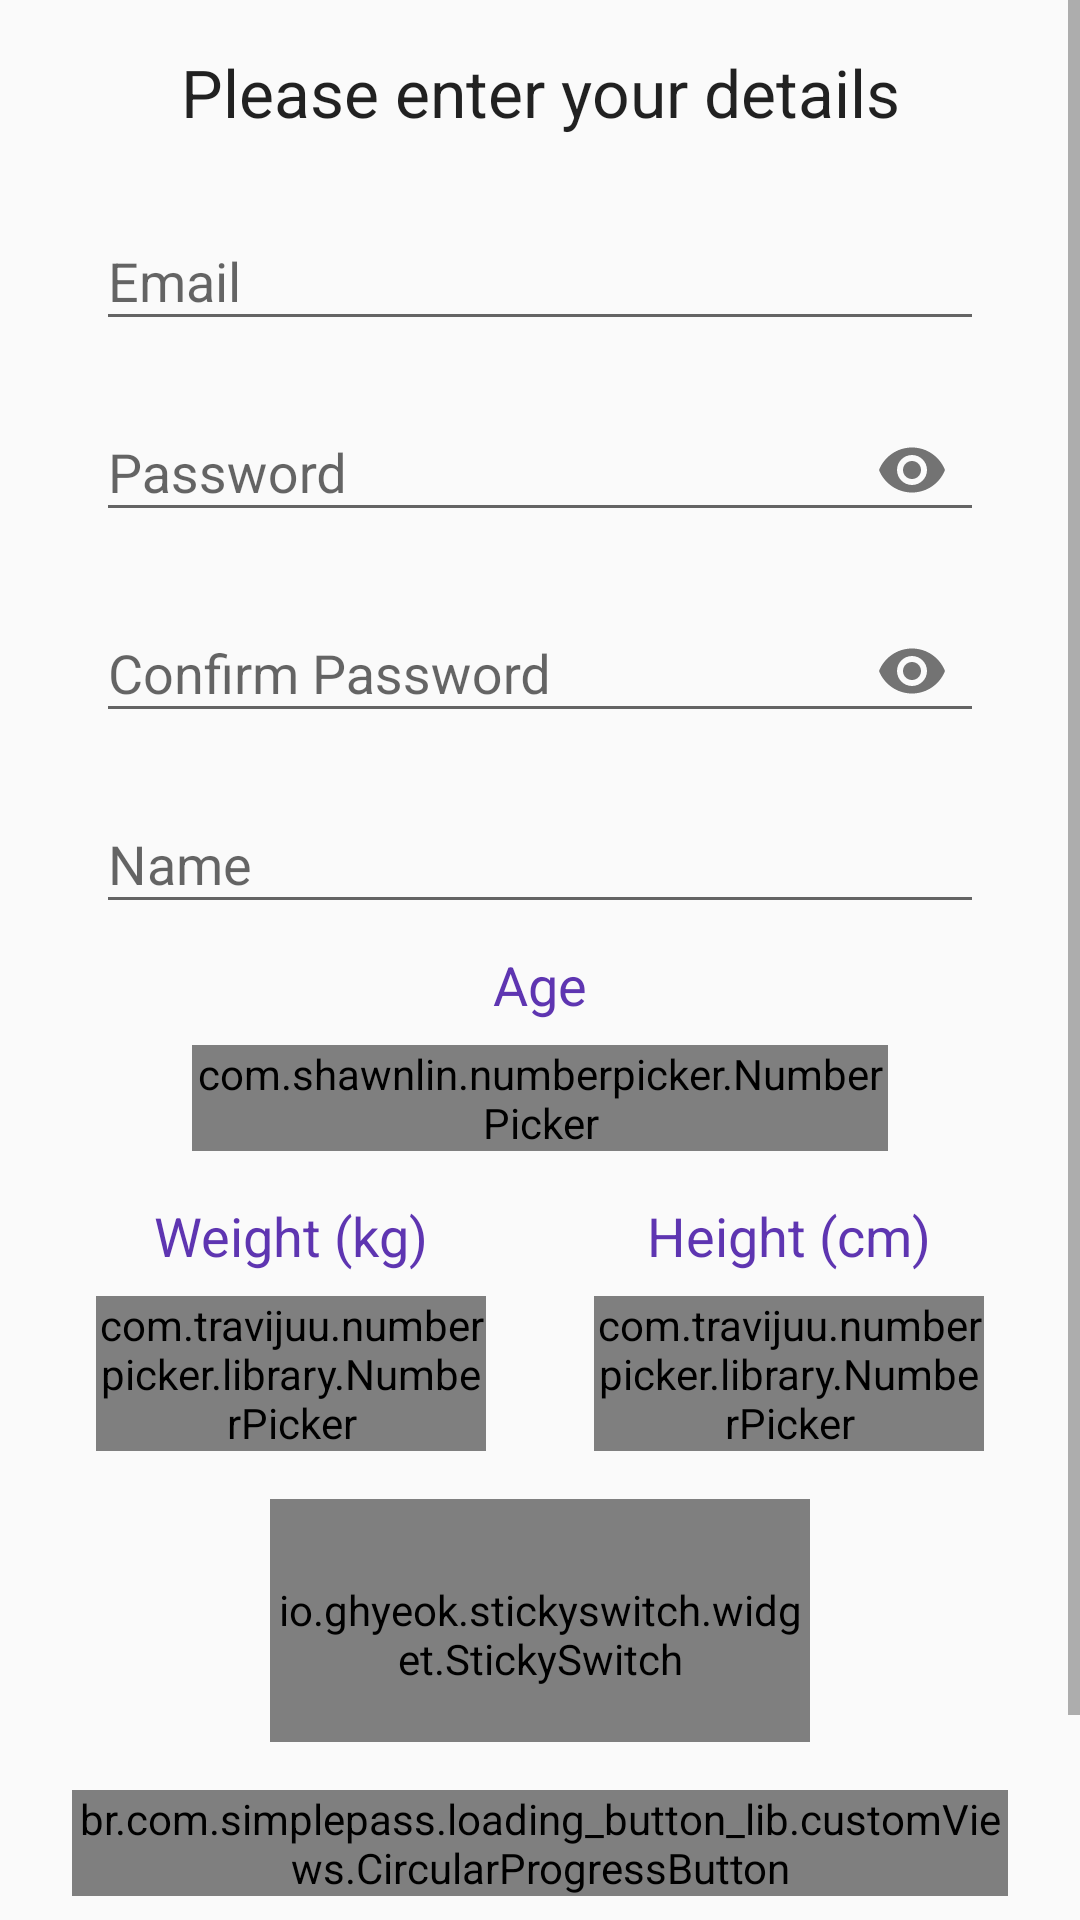

Layout XML and referenced resources for this Android screen:
<!-- AndroidManifest.xml: application theme AppTheme -->
<!-- res/layout/activity_sign_up.xml -->
<?xml version="1.0" encoding="utf-8"?>

<android.support.constraint.ConstraintLayout
  xmlns:android="http://schemas.android.com/apk/res/android"
  xmlns:app="http://schemas.android.com/apk/res-auto"
  xmlns:tools="http://schemas.android.com/tools"
  android:layout_width="match_parent"
  android:layout_height="match_parent"
  tools:context=".SignUpActivity">

  <ScrollView
    android:layout_width="0dp"
    android:layout_height="0dp"
    android:layout_marginBottom="16dp"
    app:layout_constraintBottom_toTopOf="@id/details_submit"
    app:layout_constraintEnd_toEndOf="parent"
    app:layout_constraintStart_toStartOf="parent"
    app:layout_constraintTop_toTopOf="parent">
    <android.support.constraint.ConstraintLayout
      android:layout_width="match_parent"
      android:layout_height="wrap_content">

      <TextView
        android:id="@+id/sign_up_title"
        android:layout_width="wrap_content"
        android:layout_height="wrap_content"
        android:layout_marginTop="16dp"
        android:text="Please enter your details"
        android:textAppearance="@android:style/TextAppearance.Material.Large"
        app:layout_constraintEnd_toEndOf="parent"
        app:layout_constraintStart_toStartOf="parent"
        app:layout_constraintTop_toTopOf="parent"/>

      <android.support.design.widget.TextInputLayout
        android:id="@+id/sign_up_email_layout"
        android:layout_width="0dp"
        android:layout_height="wrap_content"
        android:layout_marginTop="16dp"
        android:layout_marginStart="32dp"
        android:layout_marginEnd="32dp"
        android:layout_marginLeft="32dp"
        android:layout_marginRight="32dp"
        app:layout_constraintEnd_toEndOf="parent"
        app:layout_constraintStart_toStartOf="parent"
        app:layout_constraintTop_toBottomOf="@+id/sign_up_title">

        <android.support.design.widget.TextInputEditText
          android:id="@+id/sign_up_email"
          android:layout_width="match_parent"
          android:layout_height="wrap_content"
          android:hint="Email"
          android:inputType="textEmailAddress"/>
      </android.support.design.widget.TextInputLayout>

      <android.support.design.widget.TextInputLayout
        android:id="@+id/sign_up_password_layout"
        android:layout_width="0dp"
        android:layout_height="wrap_content"
        android:layout_marginTop="8dp"
        android:layout_marginStart="32dp"
        android:layout_marginEnd="32dp"
        android:layout_marginLeft="32dp"
        android:layout_marginRight="32dp"
        app:layout_constraintEnd_toEndOf="parent"
        app:layout_constraintStart_toStartOf="parent"
        app:layout_constraintTop_toBottomOf="@+id/sign_up_email_layout"
        app:passwordToggleEnabled="true">

        <android.support.design.widget.TextInputEditText
          android:id="@+id/sign_up_password"
          android:layout_width="match_parent"
          android:layout_height="wrap_content"
          android:hint="Password"
          android:inputType="textPassword"/>
      </android.support.design.widget.TextInputLayout>

      <android.support.design.widget.TextInputLayout
        android:id="@+id/sign_up_confirm_password_layout"
        android:layout_width="0dp"
        android:layout_height="wrap_content"
        android:layout_marginTop="8dp"
        android:layout_marginStart="32dp"
        android:layout_marginEnd="32dp"
        android:layout_marginLeft="32dp"
        android:layout_marginRight="32dp"
        app:layout_constraintEnd_toEndOf="parent"
        app:layout_constraintStart_toStartOf="parent"
        app:layout_constraintTop_toBottomOf="@+id/sign_up_password_layout"
        app:passwordToggleEnabled="true">

        <android.support.design.widget.TextInputEditText
          android:id="@+id/sign_up_confirm_password"
          android:layout_width="match_parent"
          android:layout_height="wrap_content"
          android:hint="Confirm Password"
          android:inputType="textPassword"/>
      </android.support.design.widget.TextInputLayout>
      <android.support.design.widget.TextInputLayout
        android:id="@+id/sign_up_name_layout"
        android:layout_width="0dp"
        android:layout_height="wrap_content"
        android:layout_marginTop="8dp"
        android:layout_marginStart="32dp"
        android:layout_marginEnd="32dp"
        android:layout_marginLeft="32dp"
        android:layout_marginRight="32dp"
        app:layout_constraintEnd_toEndOf="parent"
        app:layout_constraintStart_toStartOf="parent"
        app:layout_constraintTop_toBottomOf="@+id/sign_up_confirm_password_layout">

        <android.support.design.widget.TextInputEditText
          android:id="@+id/sign_up_name"
          android:layout_width="match_parent"
          android:layout_height="wrap_content"
          android:hint="Name"
          android:inputType="textPersonName"/>
      </android.support.design.widget.TextInputLayout>
      <com.shawnlin.numberpicker.NumberPicker
        android:id="@+id/sign_up_age"
        android:layout_width="0dp"
        android:layout_height="wrap_content"
        android:layout_marginTop="8dp"
        android:layout_marginStart="64dp"
        android:layout_marginEnd="64dp"
        android:layout_marginLeft="64dp"
        android:layout_marginRight="64dp"
        app:layout_constraintEnd_toEndOf="parent"
        app:layout_constraintStart_toStartOf="parent"
        app:layout_constraintTop_toBottomOf="@id/sign_up_age_label"
        app:np_dividerColor="@color/colorAccent"
        app:np_max="99"
        app:np_min="1"
        app:np_orientation="horizontal"
        app:np_selectedTextColor="@color/colorPrimary"
        app:np_selectedTextSize="22sp"
        app:np_textColor="@color/colorPrimary"
        app:np_textSize="18sp"
        app:np_value="20"
        app:np_wrapSelectorWheel="true"/>
      <TextView
        android:id="@+id/sign_up_age_label"
        android:layout_width="wrap_content"
        android:layout_height="wrap_content"
        android:layout_marginTop="8dp"
        android:layout_marginStart="8dp"
        android:layout_marginEnd="8dp"
        android:layout_marginLeft="8dp"
        android:layout_marginRight="8dp"
        android:text="Age"
        android:textAppearance="@android:style/TextAppearance.Material.Medium"
        android:textColor="@color/colorAccent"
        app:layout_constraintEnd_toEndOf="@+id/sign_up_name_layout"
        app:layout_constraintStart_toStartOf="@+id/sign_up_name_layout"
        app:layout_constraintTop_toBottomOf="@+id/sign_up_name_layout"/>
      <com.travijuu.numberpicker.library.NumberPicker
        android:id="@+id/sign_up_weight"
        android:layout_width="130dp"
        android:layout_height="wrap_content"
        android:layout_marginTop="8dp"
        android:layout_marginStart="32dp"
        android:layout_marginEnd="16dp"
        android:layout_marginLeft="32dp"
        android:layout_marginRight="16dp"
        app:focusable="true"
        app:layout_constraintEnd_toStartOf="@id/sign_up_height"
        app:layout_constraintHorizontal_chainStyle="spread_inside"
        app:layout_constraintStart_toStartOf="parent"
        app:layout_constraintTop_toBottomOf="@+id/sign_up_weight_label"
        app:max="500"
        app:min="10"
        app:unit="1"
        app:value="30"/>
      <TextView
        android:id="@+id/sign_up_weight_label"
        android:layout_width="wrap_content"
        android:layout_height="wrap_content"
        android:layout_marginTop="16dp"
        android:layout_marginStart="8dp"
        android:layout_marginEnd="8dp"
        android:layout_marginLeft="8dp"
        android:layout_marginRight="8dp"
        android:text="Weight (kg)"
        android:textAppearance="@android:style/TextAppearance.Material.Medium"
        android:textColor="@color/colorAccent"
        app:layout_constraintEnd_toEndOf="@+id/sign_up_weight"
        app:layout_constraintStart_toStartOf="@+id/sign_up_weight"
        app:layout_constraintTop_toBottomOf="@+id/sign_up_age"/>

      <com.travijuu.numberpicker.library.NumberPicker
        android:id="@+id/sign_up_height"
        android:layout_width="130dp"
        android:layout_height="wrap_content"
        android:layout_marginTop="8dp"
        android:layout_marginStart="16dp"
        android:layout_marginEnd="32dp"
        android:layout_marginLeft="16dp"
        android:layout_marginRight="32dp"
        app:focusable="true"
        app:layout_constraintEnd_toEndOf="parent"
        app:layout_constraintStart_toEndOf="@+id/sign_up_weight"
        app:layout_constraintTop_toBottomOf="@+id/sign_up_height_label"
        app:max="1000"
        app:min="50"
        app:unit="1"
        app:value="150"/>
      <TextView
        android:id="@+id/sign_up_height_label"
        android:layout_width="wrap_content"
        android:layout_height="wrap_content"
        android:layout_marginTop="16dp"
        android:layout_marginStart="8dp"
        android:layout_marginEnd="8dp"
        android:layout_marginLeft="8dp"
        android:layout_marginRight="8dp"
        android:text="Height (cm)"
        android:textAppearance="@android:style/TextAppearance.Material.Medium"
        android:textColor="@color/colorAccent"
        app:layout_constraintEnd_toEndOf="@+id/sign_up_height"
        app:layout_constraintStart_toStartOf="@+id/sign_up_height"
        app:layout_constraintTop_toBottomOf="@+id/sign_up_age"/>

      <io.ghyeok.stickyswitch.widget.StickySwitch
        android:id="@+id/sign_up_gender"
        android:layout_width="180dp"
        android:layout_height="90dp"
        android:layout_marginTop="16dp"
        android:layout_centerInParent="true"
        app:layout_constraintEnd_toEndOf="parent"
        app:layout_constraintStart_toStartOf="parent"
        app:layout_constraintTop_toBottomOf="@id/sign_up_height"
        app:ss_animationDuration="600"
        app:ss_animationType="line"
        app:ss_iconPadding="18dp"
        app:ss_iconSize="22dp"
        app:ss_leftIcon="@drawable/male_icon"
        app:ss_leftText="Male"
        app:ss_rightIcon="@drawable/female_icon"
        app:ss_rightText="Female"
        app:ss_selectedTextSize="14sp"
        app:ss_sliderBackgroundColor="@color/colorAccent"
        app:ss_switchColor="@color/colorPrimary"
        app:ss_textColor="@android:color/black"
        app:ss_textSize="12sp"/>
    </android.support.constraint.ConstraintLayout>
  </ScrollView>
  <br.com.simplepass.loading_button_lib.customViews.CircularProgressButton
    android:id="@+id/details_submit"
    android:layout_width="0dp"
    android:layout_height="wrap_content"
    android:layout_marginBottom="8dp"
    android:layout_marginStart="24dp"
    android:layout_marginEnd="24dp"
    android:layout_marginLeft="24dp"
    android:layout_marginRight="24dp"
    android:background="@color/colorPrimaryDark"
    android:text="Submit"
    android:textAllCaps="false"
    android:textColor="@android:color/white"
    app:layout_constraintBottom_toBottomOf="parent"
    app:layout_constraintEnd_toEndOf="parent"
    app:layout_constraintStart_toStartOf="parent"
    app:spinning_bar_color="#FFF"
    app:spinning_bar_padding="6dp"
    app:spinning_bar_width="4dp"/>
</android.support.constraint.ConstraintLayout>
<!-- resources referenced by this layout -->
<resources>
  <color name="colorAccent">#5E35B1</color>
  <color name="colorPrimary">#8BC34A</color>
  <color name="colorPrimaryDark">#689F38</color>
  <!-- drawable female_icon: png bitmap (drawable, 1219 bytes) -->
  <!-- drawable male_icon: png bitmap (drawable, 1399 bytes) -->
  <style name="AppTheme" parent="Theme.AppCompat.Light.DarkActionBar">
      
      <item name="colorPrimary">@color/colorPrimary</item>
      <item name="colorPrimaryDark">@color/colorPrimaryDark</item>
      <item name="colorAccent">@color/colorAccent</item>
    </style>
</resources>
